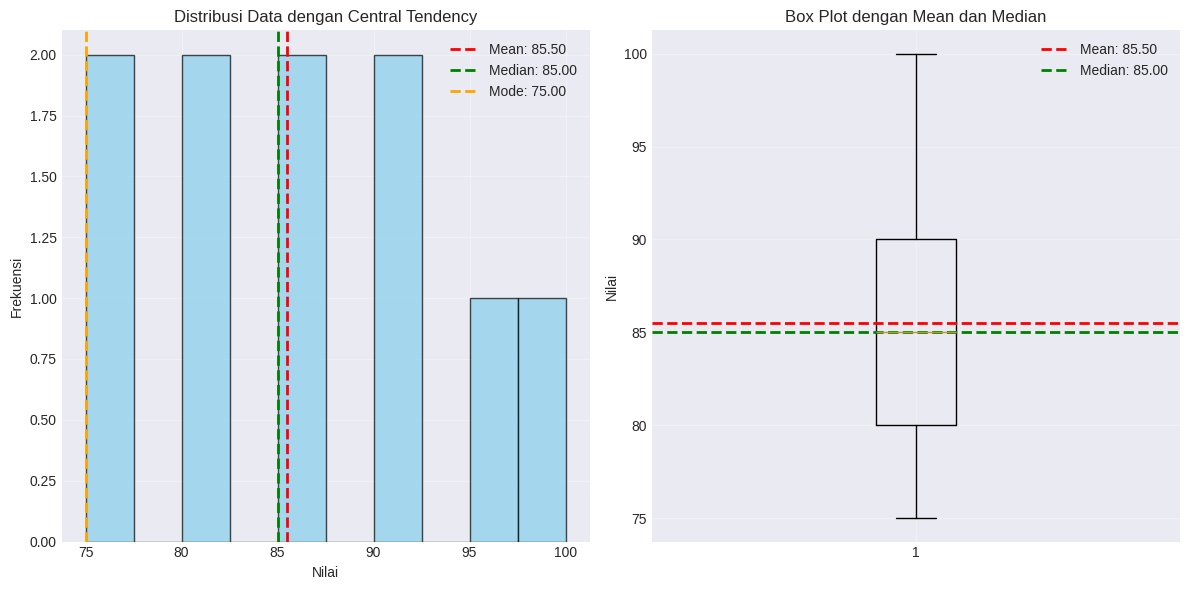
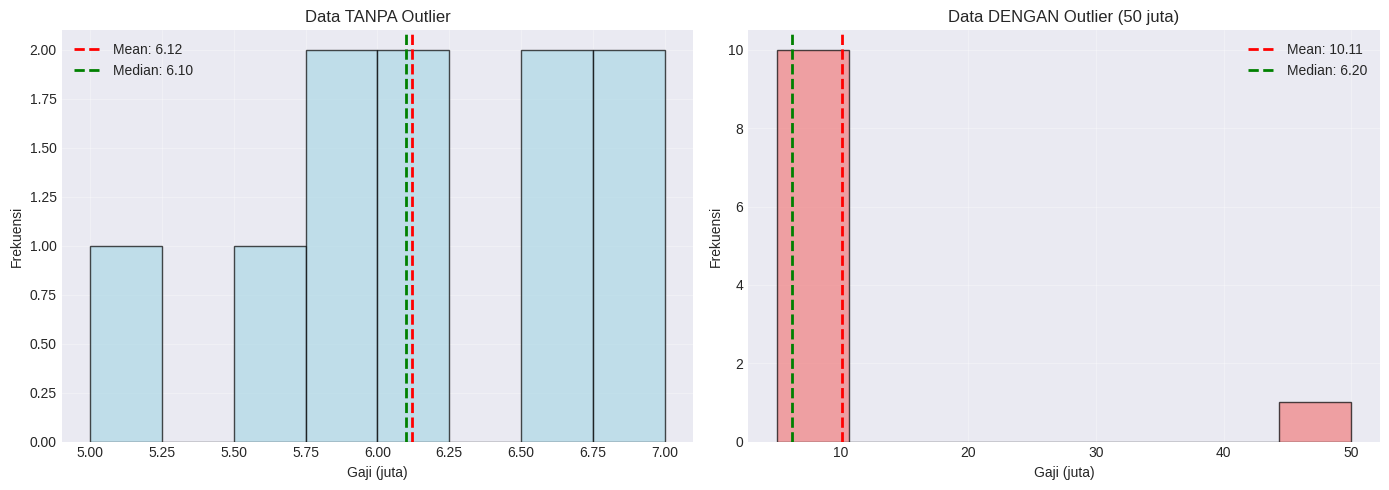
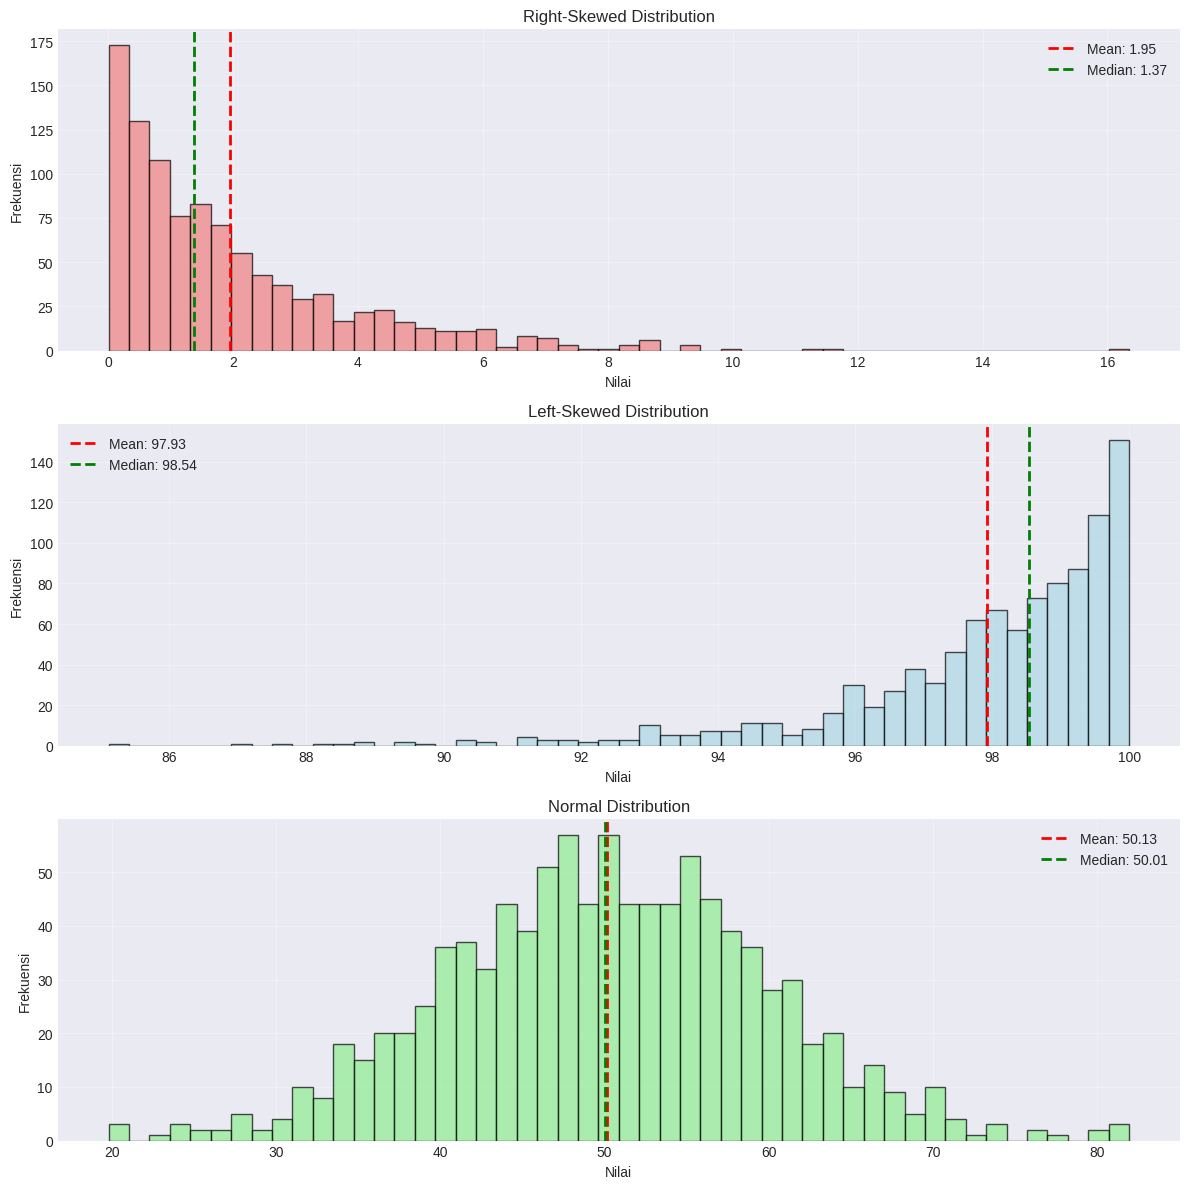
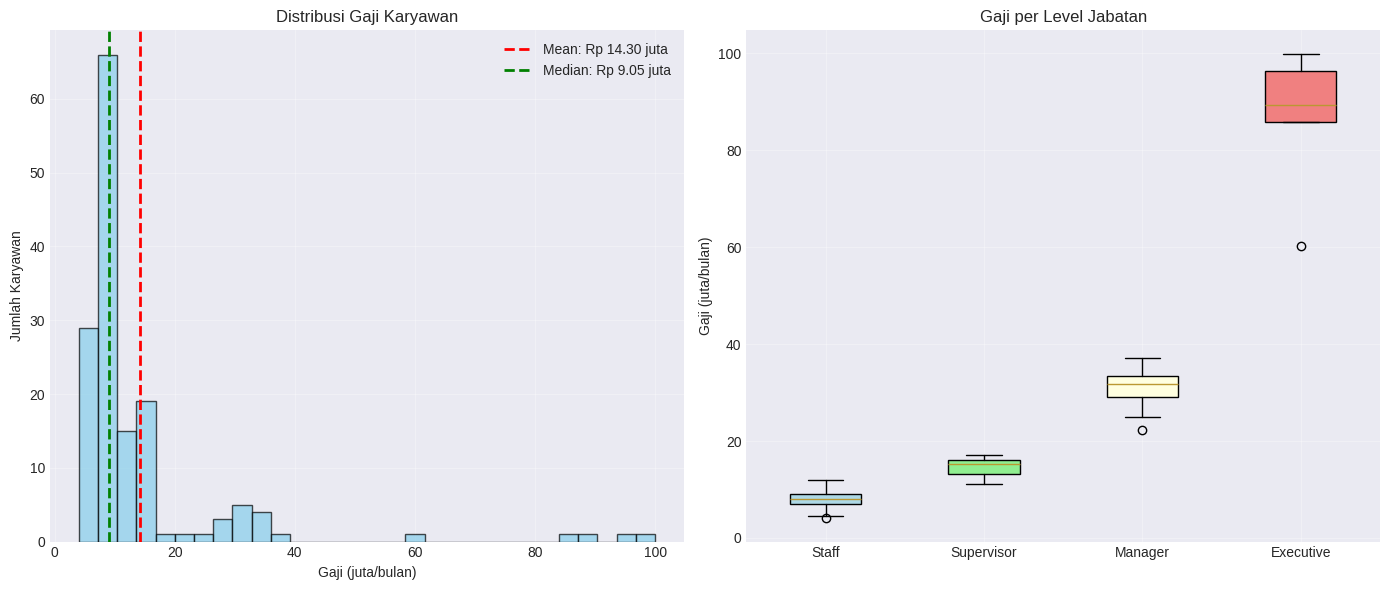
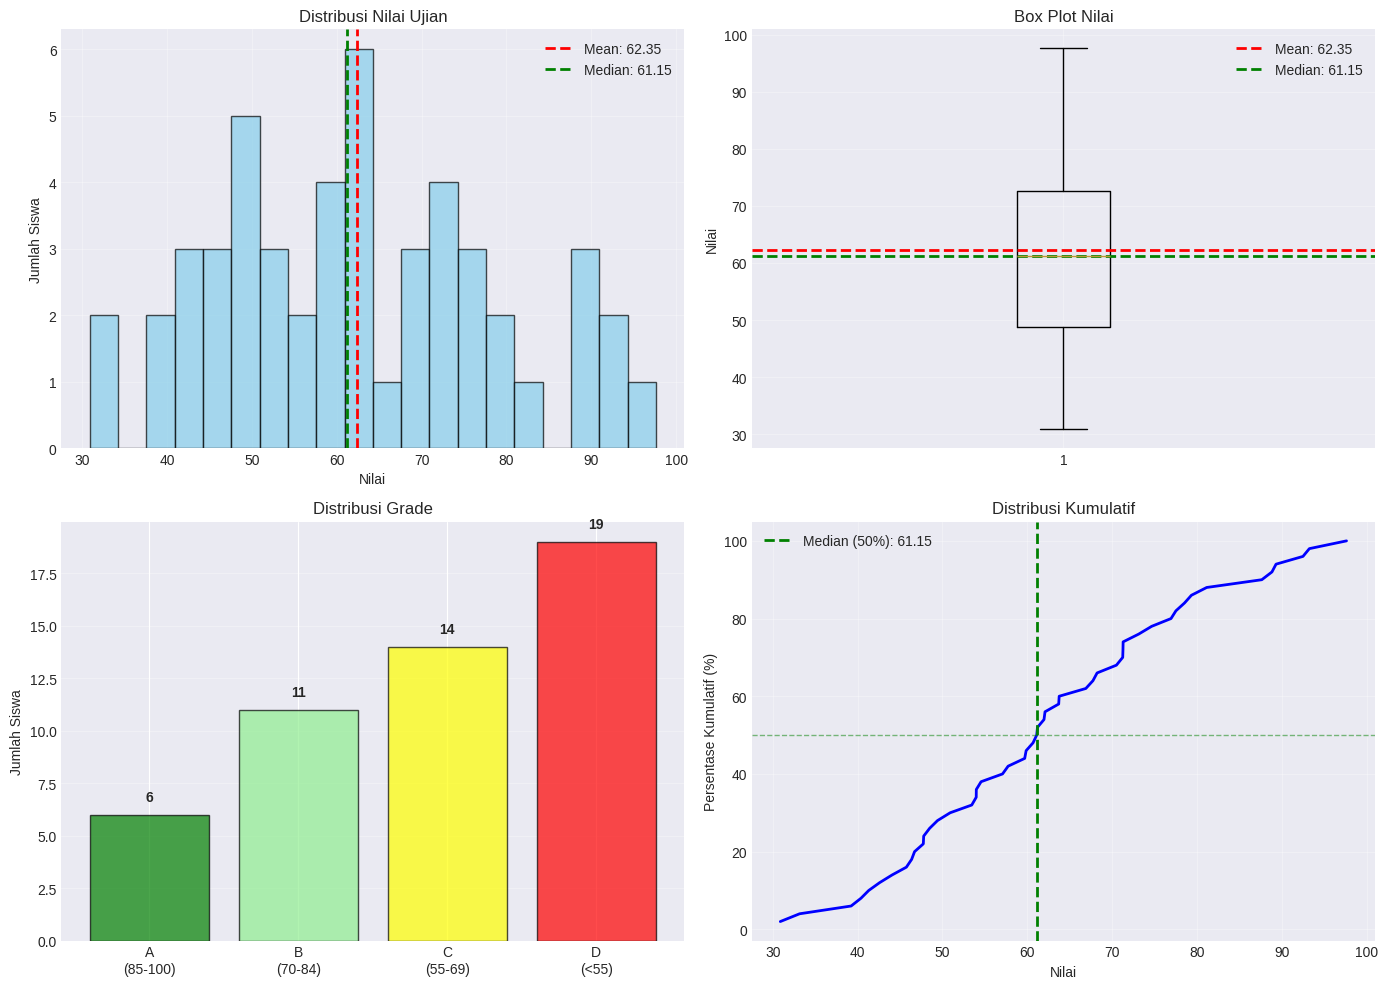

Write the Python code that produced these figures, in order.
# 📦 Import Libraries
import numpy as np
import pandas as pd
import matplotlib.pyplot as plt
import seaborn as sns
from scipy import stats
import warnings
warnings.filterwarnings('ignore')

# Setting style
plt.style.use('seaborn-v0_8-darkgrid')
sns.set_palette("husl")

print("✅ Libraries imported successfully!")

# 🎮 PLAYGROUND ZONE - Ubah nilai di sini!
# ==========================================

# Data nilai ujian mahasiswa
data = [75, 80, 85, 90, 95, 100, 75, 80, 85, 90]

# Coba ubah data di atas dengan:
# data = [10, 20, 30, 40, 50]  # Data berbeda
# data = [1, 2, 3, 4, 100]     # Data dengan outlier
# data = [5, 5, 5, 10, 10, 15] # Data dengan mode jelas

# ==========================================

# Hitung Central Tendency
mean_value = np.mean(data)
median_value = np.median(data)
mode_value = stats.mode(data, keepdims=True)[0][0]

# Tampilkan hasil
print("="*50)
print("📊 MEASURES OF CENTRAL TENDENCY")
print("="*50)
print(f"Data: {data}")
print(f"\n📈 Mean (Rata-rata)  : {mean_value:.2f}")
print(f"📍 Median (Tengah)   : {median_value:.2f}")
print(f"🎯 Mode (Modus)      : {mode_value:.2f}")
print("="*50)

# 📊 Visualisasi
plt.figure(figsize=(12, 6))

# Histogram
plt.subplot(1, 2, 1)
plt.hist(data, bins=10, alpha=0.7, color='skyblue', edgecolor='black')
plt.axvline(mean_value, color='red', linestyle='--', linewidth=2, label=f'Mean: {mean_value:.2f}')
plt.axvline(median_value, color='green', linestyle='--', linewidth=2, label=f'Median: {median_value:.2f}')
plt.axvline(mode_value, color='orange', linestyle='--', linewidth=2, label=f'Mode: {mode_value:.2f}')
plt.xlabel('Nilai')
plt.ylabel('Frekuensi')
plt.title('Distribusi Data dengan Central Tendency')
plt.legend()
plt.grid(True, alpha=0.3)

# Box Plot
plt.subplot(1, 2, 2)
plt.boxplot(data, vert=True)
plt.axhline(mean_value, color='red', linestyle='--', linewidth=2, label=f'Mean: {mean_value:.2f}')
plt.axhline(median_value, color='green', linestyle='--', linewidth=2, label=f'Median: {median_value:.2f}')
plt.ylabel('Nilai')
plt.title('Box Plot dengan Mean dan Median')
plt.legend()
plt.grid(True, alpha=0.3)

plt.tight_layout()
plt.show()

# 🎮 PLAYGROUND ZONE - Ubah nilai outlier!
# ==========================================

# Data gaji karyawan (dalam juta rupiah)
normal_data = [5, 6, 5.5, 6.5, 7, 5.8, 6.2, 5.9, 6.8, 6.5]
outlier_value = 50  # Gaji CEO! Coba ubah: 30, 100, 200

# ==========================================

# Data tanpa outlier
data_without_outlier = normal_data.copy()

# Data dengan outlier
data_with_outlier = normal_data + [outlier_value]

# Hitung statistik
mean_without = np.mean(data_without_outlier)
median_without = np.median(data_without_outlier)

mean_with = np.mean(data_with_outlier)
median_with = np.median(data_with_outlier)

# Tampilkan hasil
print("="*60)
print("🔍 PENGARUH OUTLIER TERHADAP CENTRAL TENDENCY")
print("="*60)
print("\n📊 TANPA OUTLIER:")
print(f"   Mean   : Rp {mean_without:.2f} juta")
print(f"   Median : Rp {median_without:.2f} juta")
print(f"\n📊 DENGAN OUTLIER (Rp {outlier_value} juta):")
print(f"   Mean   : Rp {mean_with:.2f} juta (Naik {((mean_with/mean_without)-1)*100:.1f}%)")
print(f"   Median : Rp {median_with:.2f} juta (Naik {((median_with/median_without)-1)*100:.1f}%)")
print("\n💡 INSIGHT:")
print(f"   Mean berubah drastis: {abs(mean_with - mean_without):.2f} juta")
print(f"   Median berubah sedikit: {abs(median_with - median_without):.2f} juta")
print("   → Median lebih robust terhadap outlier!")
print("="*60)

# 📊 Visualisasi Perbandingan
fig, axes = plt.subplots(1, 2, figsize=(14, 5))

# Plot tanpa outlier
axes[0].hist(data_without_outlier, bins=8, alpha=0.7, color='lightblue', edgecolor='black')
axes[0].axvline(mean_without, color='red', linestyle='--', linewidth=2, label=f'Mean: {mean_without:.2f}')
axes[0].axvline(median_without, color='green', linestyle='--', linewidth=2, label=f'Median: {median_without:.2f}')
axes[0].set_xlabel('Gaji (juta)')
axes[0].set_ylabel('Frekuensi')
axes[0].set_title('Data TANPA Outlier')
axes[0].legend()
axes[0].grid(True, alpha=0.3)

# Plot dengan outlier
axes[1].hist(data_with_outlier, bins=8, alpha=0.7, color='lightcoral', edgecolor='black')
axes[1].axvline(mean_with, color='red', linestyle='--', linewidth=2, label=f'Mean: {mean_with:.2f}')
axes[1].axvline(median_with, color='green', linestyle='--', linewidth=2, label=f'Median: {median_with:.2f}')
axes[1].set_xlabel('Gaji (juta)')
axes[1].set_ylabel('Frekuensi')
axes[1].set_title(f'Data DENGAN Outlier ({outlier_value} juta)')
axes[1].legend()
axes[1].grid(True, alpha=0.3)

plt.tight_layout()
plt.show()

# 🎮 PLAYGROUND ZONE - Generate different distributions!
# ==========================================

np.random.seed(42)
sample_size = 1000  # Coba: 500, 2000, 5000

# Right-skewed (miring kanan) - contoh: pendapatan
right_skewed = np.random.exponential(scale=2, size=sample_size)

# Left-skewed (miring kiri) - contoh: umur pensiun
left_skewed = 100 - np.random.exponential(scale=2, size=sample_size)

# Normal distribution (simetris)
normal = np.random.normal(loc=50, scale=10, size=sample_size)

# ==========================================

# Function untuk analisis
def analyze_distribution(data, title):
    mean = np.mean(data)
    median = np.median(data)
    mode = stats.mode(data.round(), keepdims=True)[0][0]
    
    print(f"\n{'='*50}")
    print(f"📊 {title}")
    print(f"{'='*50}")
    print(f"Mean   : {mean:.2f}")
    print(f"Median : {median:.2f}")
    print(f"Mode   : {mode:.2f}")
    
    if mean > median:
        print("\n💡 Mean > Median → Right-Skewed (Miring Kanan)")
    elif mean < median:
        print("\n💡 Mean < Median → Left-Skewed (Miring Kiri)")
    else:
        print("\n💡 Mean ≈ Median → Symmetrical (Simetris)")
    
    return mean, median, mode

# Analisis setiap distribusi
stats_right = analyze_distribution(right_skewed, "RIGHT-SKEWED DATA")
stats_left = analyze_distribution(left_skewed, "LEFT-SKEWED DATA")
stats_normal = analyze_distribution(normal, "NORMAL DATA")

# 📊 Visualisasi Tiga Distribusi
fig, axes = plt.subplots(3, 1, figsize=(12, 12))

distributions = [
    (right_skewed, stats_right, 'Right-Skewed', 'lightcoral'),
    (left_skewed, stats_left, 'Left-Skewed', 'lightblue'),
    (normal, stats_normal, 'Normal', 'lightgreen')
]

for idx, (data, stats_vals, title, color) in enumerate(distributions):
    mean, median, mode = stats_vals
    
    axes[idx].hist(data, bins=50, alpha=0.7, color=color, edgecolor='black')
    axes[idx].axvline(mean, color='red', linestyle='--', linewidth=2, label=f'Mean: {mean:.2f}')
    axes[idx].axvline(median, color='green', linestyle='--', linewidth=2, label=f'Median: {median:.2f}')
    axes[idx].set_xlabel('Nilai')
    axes[idx].set_ylabel('Frekuensi')
    axes[idx].set_title(f'{title} Distribution')
    axes[idx].legend()
    axes[idx].grid(True, alpha=0.3)

plt.tight_layout()
plt.show()

# 🎮 PLAYGROUND ZONE - Real World Data
# ==========================================

# Data gaji karyawan berbagai level (dalam juta/bulan)
staff_salaries = np.random.normal(loc=8, scale=1.5, size=100)  # Staff
supervisor_salaries = np.random.normal(loc=15, scale=2, size=30)  # Supervisor
manager_salaries = np.random.normal(loc=30, scale=5, size=15)  # Manager
executive_salaries = np.random.normal(loc=80, scale=15, size=5)  # Executive

all_salaries = np.concatenate([staff_salaries, supervisor_salaries, 
                                manager_salaries, executive_salaries])

# ==========================================

# Analisis
mean_salary = np.mean(all_salaries)
median_salary = np.median(all_salaries)

print("="*60)
print("💼 ANALISIS GAJI KARYAWAN PERUSAHAAN")
print("="*60)
print(f"\nTotal Karyawan: {len(all_salaries)}")
print(f"\nGaji Rata-rata (Mean)  : Rp {mean_salary:.2f} juta/bulan")
print(f"Gaji Tengah (Median)   : Rp {median_salary:.2f} juta/bulan")
print(f"\nGaji Minimum           : Rp {np.min(all_salaries):.2f} juta/bulan")
print(f"Gaji Maximum           : Rp {np.max(all_salaries):.2f} juta/bulan")

print("\n" + "="*60)
print("💡 REKOMENDASI HR:")
print("="*60)
if mean_salary > median_salary * 1.2:
    print("⚠️  Mean jauh lebih tinggi dari Median!")
    print("    → Ada gap gaji yang signifikan (high earners mempengaruhi mean)")
    print("    → Gunakan MEDIAN sebagai patokan gaji standar")
    print(f"    → Standard gaji baru: Rp {median_salary:.2f} juta/bulan")
else:
    print("✅ Mean dan Median relatif dekat")
    print("    → Distribusi gaji cukup merata")
    print("    → MEAN atau MEDIAN bisa digunakan")
    print(f"    → Standard gaji: Rp {mean_salary:.2f} juta/bulan")
print("="*60)

# 📊 Visualisasi Distribusi Gaji
plt.figure(figsize=(14, 6))

# Histogram
plt.subplot(1, 2, 1)
plt.hist(all_salaries, bins=30, alpha=0.7, color='skyblue', edgecolor='black')
plt.axvline(mean_salary, color='red', linestyle='--', linewidth=2, 
            label=f'Mean: Rp {mean_salary:.2f} juta')
plt.axvline(median_salary, color='green', linestyle='--', linewidth=2, 
            label=f'Median: Rp {median_salary:.2f} juta')
plt.xlabel('Gaji (juta/bulan)')
plt.ylabel('Jumlah Karyawan')
plt.title('Distribusi Gaji Karyawan')
plt.legend()
plt.grid(True, alpha=0.3)

# Box Plot per Level
plt.subplot(1, 2, 2)
data_by_level = [staff_salaries, supervisor_salaries, manager_salaries, executive_salaries]
labels = ['Staff', 'Supervisor', 'Manager', 'Executive']
bp = plt.boxplot(data_by_level, labels=labels, patch_artist=True)

colors = ['lightblue', 'lightgreen', 'lightyellow', 'lightcoral']
for patch, color in zip(bp['boxes'], colors):
    patch.set_facecolor(color)

plt.ylabel('Gaji (juta/bulan)')
plt.title('Gaji per Level Jabatan')
plt.grid(True, alpha=0.3)

plt.tight_layout()
plt.show()

# 🎮 PLAYGROUND ZONE - Student Grades
# ==========================================

np.random.seed(42)

# Simulasi nilai ujian (0-100)
excellent_students = np.random.normal(loc=90, scale=5, size=5)  # Siswa pintar
good_students = np.random.normal(loc=75, scale=8, size=15)      # Siswa baik
average_students = np.random.normal(loc=60, scale=10, size=20)  # Siswa rata-rata
struggling_students = np.random.normal(loc=45, scale=8, size=10) # Siswa kesulitan

all_grades = np.concatenate([excellent_students, good_students, 
                             average_students, struggling_students])

# Clip values between 0-100
all_grades = np.clip(all_grades, 0, 100)

# ==========================================

# Analisis
mean_grade = np.mean(all_grades)
median_grade = np.median(all_grades)
mode_grade = stats.mode(all_grades.round(), keepdims=True)[0][0]

# Count students by grade
grade_A = np.sum(all_grades >= 85)
grade_B = np.sum((all_grades >= 70) & (all_grades < 85))
grade_C = np.sum((all_grades >= 55) & (all_grades < 70))
grade_D = np.sum(all_grades < 55)

print("="*60)
print("🎓 ANALISIS NILAI UJIAN KELAS")
print("="*60)
print(f"\nTotal Siswa: {len(all_grades)}")
print(f"\nNilai Rata-rata (Mean)  : {mean_grade:.2f}")
print(f"Nilai Tengah (Median)   : {median_grade:.2f}")
print(f"Nilai Tersering (Mode)  : {mode_grade:.2f}")

print(f"\n{'='*60}")
print("📊 DISTRIBUSI GRADE:")
print(f"{'='*60}")
print(f"Grade A (85-100): {grade_A:2d} siswa ({grade_A/len(all_grades)*100:5.1f}%)")
print(f"Grade B (70-84) : {grade_B:2d} siswa ({grade_B/len(all_grades)*100:5.1f}%)")
print(f"Grade C (55-69) : {grade_C:2d} siswa ({grade_C/len(all_grades)*100:5.1f}%)")
print(f"Grade D (<55)   : {grade_D:2d} siswa ({grade_D/len(all_grades)*100:5.1f}%)")

print(f"\n{'='*60}")
print("💡 REKOMENDASI GURU:")
print(f"{'='*60}")
if mean_grade >= 75:
    print("✅ Performa kelas SANGAT BAIK!")
elif mean_grade >= 60:
    print("⚠️  Performa kelas CUKUP, perlu perbaikan")
else:
    print("❌ Performa kelas KURANG, perlu intervensi serius")

print(f"\n📌 Passing Grade yang disarankan: {median_grade:.0f}")
print(f"   → 50% siswa di atas nilai ini")
print(f"   → {np.sum(all_grades >= median_grade)} siswa LULUS")
print(f"   → {np.sum(all_grades < median_grade)} siswa REMEDIAL")
print("="*60)

# 📊 Visualisasi Nilai Siswa
fig, axes = plt.subplots(2, 2, figsize=(14, 10))

# 1. Histogram
axes[0, 0].hist(all_grades, bins=20, alpha=0.7, color='skyblue', edgecolor='black')
axes[0, 0].axvline(mean_grade, color='red', linestyle='--', linewidth=2, 
                   label=f'Mean: {mean_grade:.2f}')
axes[0, 0].axvline(median_grade, color='green', linestyle='--', linewidth=2, 
                   label=f'Median: {median_grade:.2f}')
axes[0, 0].set_xlabel('Nilai')
axes[0, 0].set_ylabel('Jumlah Siswa')
axes[0, 0].set_title('Distribusi Nilai Ujian')
axes[0, 0].legend()
axes[0, 0].grid(True, alpha=0.3)

# 2. Box Plot
axes[0, 1].boxplot(all_grades, vert=True)
axes[0, 1].axhline(mean_grade, color='red', linestyle='--', linewidth=2, 
                   label=f'Mean: {mean_grade:.2f}')
axes[0, 1].axhline(median_grade, color='green', linestyle='--', linewidth=2, 
                   label=f'Median: {median_grade:.2f}')
axes[0, 1].set_ylabel('Nilai')
axes[0, 1].set_title('Box Plot Nilai')
axes[0, 1].legend()
axes[0, 1].grid(True, alpha=0.3)

# 3. Grade Distribution (Bar Chart)
grades = ['A\n(85-100)', 'B\n(70-84)', 'C\n(55-69)', 'D\n(<55)']
counts = [grade_A, grade_B, grade_C, grade_D]
colors_bar = ['green', 'lightgreen', 'yellow', 'red']
axes[1, 0].bar(grades, counts, color=colors_bar, alpha=0.7, edgecolor='black')
axes[1, 0].set_ylabel('Jumlah Siswa')
axes[1, 0].set_title('Distribusi Grade')
axes[1, 0].grid(True, alpha=0.3, axis='y')

# Add value labels on bars
for i, (grade, count) in enumerate(zip(grades, counts)):
    axes[1, 0].text(i, count + 0.5, str(count), ha='center', va='bottom', fontweight='bold')

# 4. Cumulative Distribution
sorted_grades = np.sort(all_grades)
cumulative = np.arange(1, len(sorted_grades) + 1) / len(sorted_grades) * 100
axes[1, 1].plot(sorted_grades, cumulative, linewidth=2, color='blue')
axes[1, 1].axvline(median_grade, color='green', linestyle='--', linewidth=2, 
                   label=f'Median (50%): {median_grade:.2f}')
axes[1, 1].axhline(50, color='green', linestyle='--', linewidth=1, alpha=0.5)
axes[1, 1].set_xlabel('Nilai')
axes[1, 1].set_ylabel('Persentase Kumulatif (%)')
axes[1, 1].set_title('Distribusi Kumulatif')
axes[1, 1].legend()
axes[1, 1].grid(True, alpha=0.3)

plt.tight_layout()
plt.show()